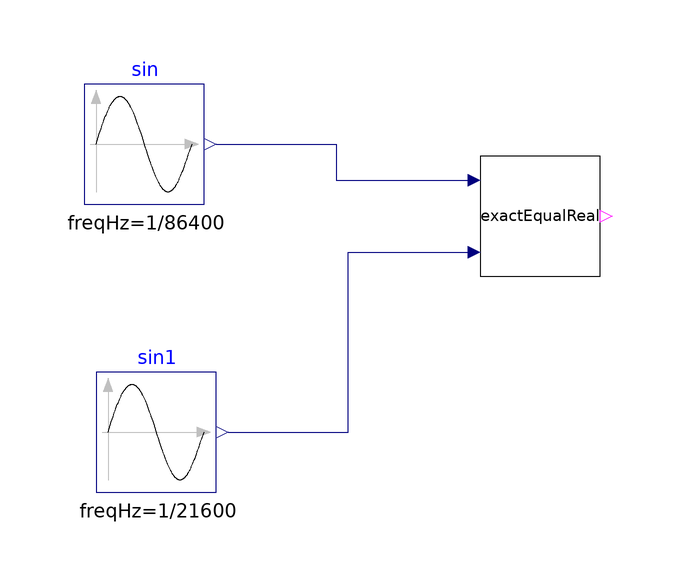

The Modelica model whose source follows is shown above as a component diagram (icons at their Placement, wires along their Line points).

model RealNumberEqual "Exact equal block for real numbers"
  extends Modelica.Icons.Example;
  cdl_models.Move.Generic.Subsequences.RealNumberEqual exactEqualReal
    "Exact equal block"
    annotation (Placement(transformation(extent={{-6,-12},{14,8}})));
  Buildings.Controls.OBC.CDL.Reals.Sources.Sin sin(
    final freqHz=1/86400,
    final amplitude=1,
    phase=3.1415926535898,
    final offset=273.15 + 20) "Sine wave"
    annotation (Placement(transformation(extent={{-72,0},{-52,20}})));
  Buildings.Controls.OBC.CDL.Reals.Sources.Sin sin1(
    final freqHz=1/21600,
    final amplitude=10,
    final offset=273.15 + 25) "Sine wave"
    annotation (Placement(transformation(extent={{-70,-48},{-50,-28}})));
equation
  connect(sin.y, exactEqualReal.u1) annotation (Line(points={{-50,10},{-30,10},{
          -30,4},{-8,4}}, color={0,0,127}));
  connect(sin1.y, exactEqualReal.u2) annotation (Line(points={{-48,-38},{-28,-38},
          {-28,-8},{-8,-8}}, color={0,0,127}));

    annotation (experiment(
      StopTime=172800,
      Interval=60,
      Tolerance=1e-06,
      __Dymola_Algorithm="Cvode"), Documentation(info="<html>
<p>This example validates <a href=\"modelica://cdl_models.Move.Generic.Subsequences.RealNumberEqual\">
Buildings.Controls.OBC.DemandFlexibility.Generic.Subsequences.ExactEqualReal</a> by
providing 2 varying real number inputs through sine waves.</p>
</html>",
        revisions="<html>
<ul>
<li>
April 03, 2026, by Weiping Huang:<br/>
First implementation.
</li>

</ul>
</html>"));
end RealNumberEqual;